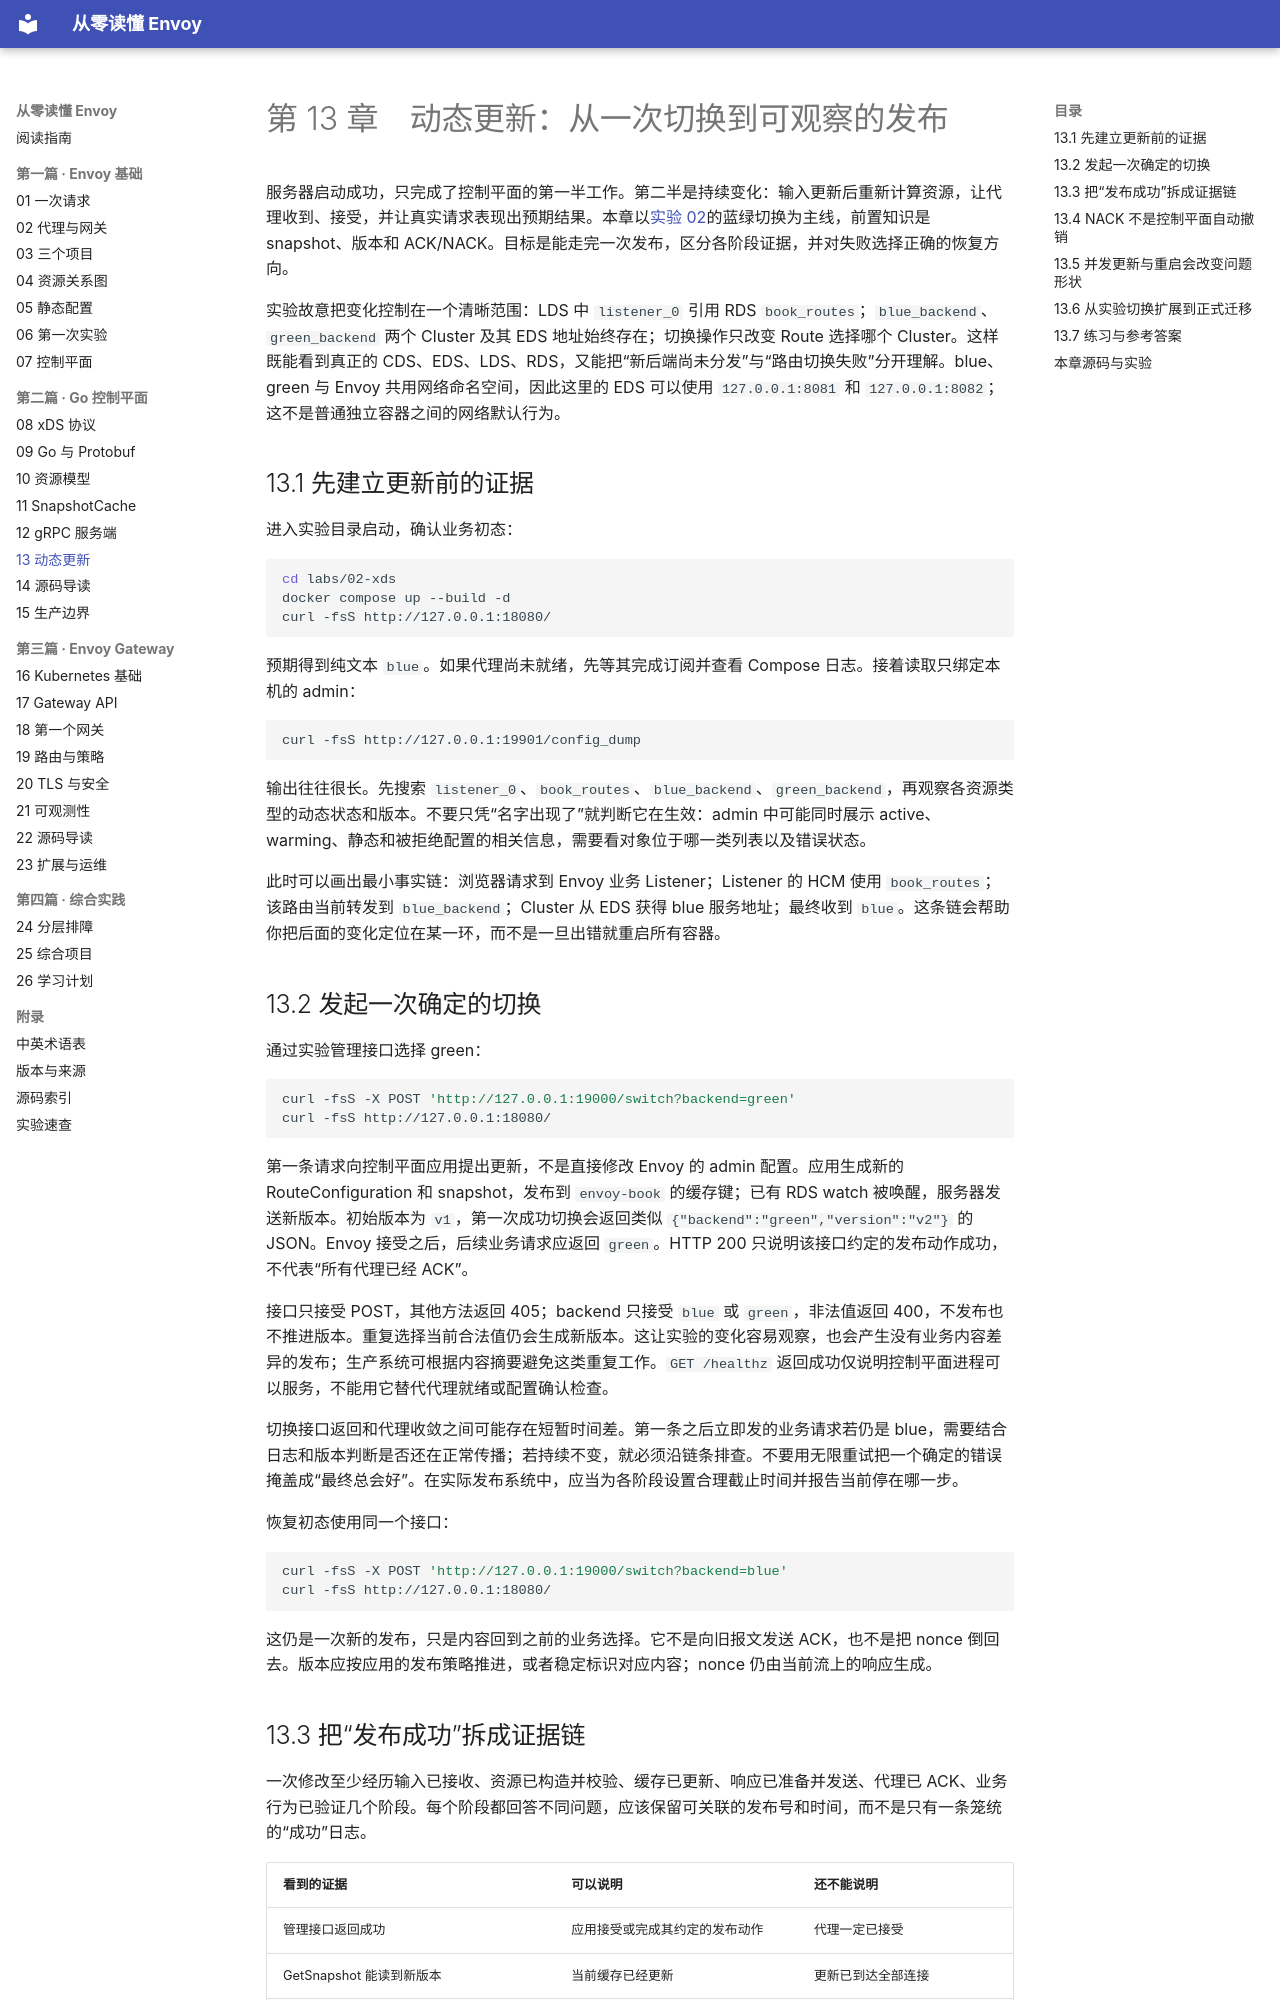

repository: Aias00/envoy-learning-book · page: 02-go-control-plane/13-dynamic-updates/index.html · generator: mkdocs

# 第 13 章　动态更新：从一次切换到可观察的发布

服务器启动成功，只完成了控制平面的第一半工作。第二半是持续变化：输入更新后重新计算资源，让代理收到、接受，并让真实请求表现出预期结果。本章以[实验 02](../../labs/02-xds/README.md)的蓝绿切换为主线，前置知识是 snapshot、版本和 ACK/NACK。目标是能走完一次发布，区分各阶段证据，并对失败选择正确的恢复方向。

实验故意把变化控制在一个清晰范围：LDS 中 `listener_0` 引用 RDS `book_routes`；`blue_backend`、`green_backend` 两个 Cluster 及其 EDS 地址始终存在；切换操作只改变 Route 选择哪个 Cluster。这样既能看到真正的 CDS、EDS、LDS、RDS，又能把“新后端尚未分发”与“路由切换失败”分开理解。blue、green 与 Envoy 共用网络命名空间，因此这里的 EDS 可以使用 `127.0.0.1:8081` 和 `127.0.0.1:8082`；这不是普通独立容器之间的网络默认行为。

## 13.1 先建立更新前的证据

进入实验目录启动，确认业务初态：

```sh
cd labs/02-xds
docker compose up --build -d
curl -fsS http://127.0.0.1:18080/
```

预期得到纯文本 `blue`。如果代理尚未就绪，先等其完成订阅并查看 Compose 日志。接着读取只绑定本机的 admin：

```sh
curl -fsS http://127.0.0.1:19901/config_dump
```

输出往往很长。先搜索 `listener_0`、`book_routes`、`blue_backend`、`green_backend`，再观察各资源类型的动态状态和版本。不要只凭“名字出现了”就判断它在生效：admin 中可能同时展示 active、warming、静态和被拒绝配置的相关信息，需要看对象位于哪一类列表以及错误状态。

此时可以画出最小事实链：浏览器请求到 Envoy 业务 Listener；Listener 的 HCM 使用 `book_routes`；该路由当前转发到 `blue_backend`；Cluster 从 EDS 获得 blue 服务地址；最终收到 `blue`。这条链会帮助你把后面的变化定位在某一环，而不是一旦出错就重启所有容器。

## 13.2 发起一次确定的切换

通过实验管理接口选择 green：

```sh
curl -fsS -X POST 'http://127.0.0.1:19000/switch?backend=green'
curl -fsS http://127.0.0.1:18080/
```

第一条请求向控制平面应用提出更新，不是直接修改 Envoy 的 admin 配置。应用生成新的 RouteConfiguration 和 snapshot，发布到 `envoy-book` 的缓存键；已有 RDS watch 被唤醒，服务器发送新版本。初始版本为 `v1`，第一次成功切换会返回类似 `{"backend":"green","version":"v2"}` 的 JSON。Envoy 接受之后，后续业务请求应返回 `green`。HTTP 200 只说明该接口约定的发布动作成功，不代表“所有代理已经 ACK”。

接口只接受 POST，其他方法返回 405；backend 只接受 `blue` 或 `green`，非法值返回 400，不发布也不推进版本。重复选择当前合法值仍会生成新版本。这让实验的变化容易观察，也会产生没有业务内容差异的发布；生产系统可根据内容摘要避免这类重复工作。`GET /healthz` 返回成功仅说明控制平面进程可以服务，不能用它替代代理就绪或配置确认检查。

切换接口返回和代理收敛之间可能存在短暂时间差。第一条之后立即发的业务请求若仍是 blue，需要结合日志和版本判断是否还在正常传播；若持续不变，就必须沿链条排查。不要用无限重试把一个确定的错误掩盖成“最终总会好”。在实际发布系统中，应当为各阶段设置合理截止时间并报告当前停在哪一步。

恢复初态使用同一个接口：

```sh
curl -fsS -X POST 'http://127.0.0.1:19000/switch?backend=blue'
curl -fsS http://127.0.0.1:18080/
```

这仍是一次新的发布，只是内容回到之前的业务选择。它不是向旧报文发送 ACK，也不是把 nonce 倒回去。版本应按应用的发布策略推进，或者稳定标识对应内容；nonce 仍由当前流上的响应生成。
